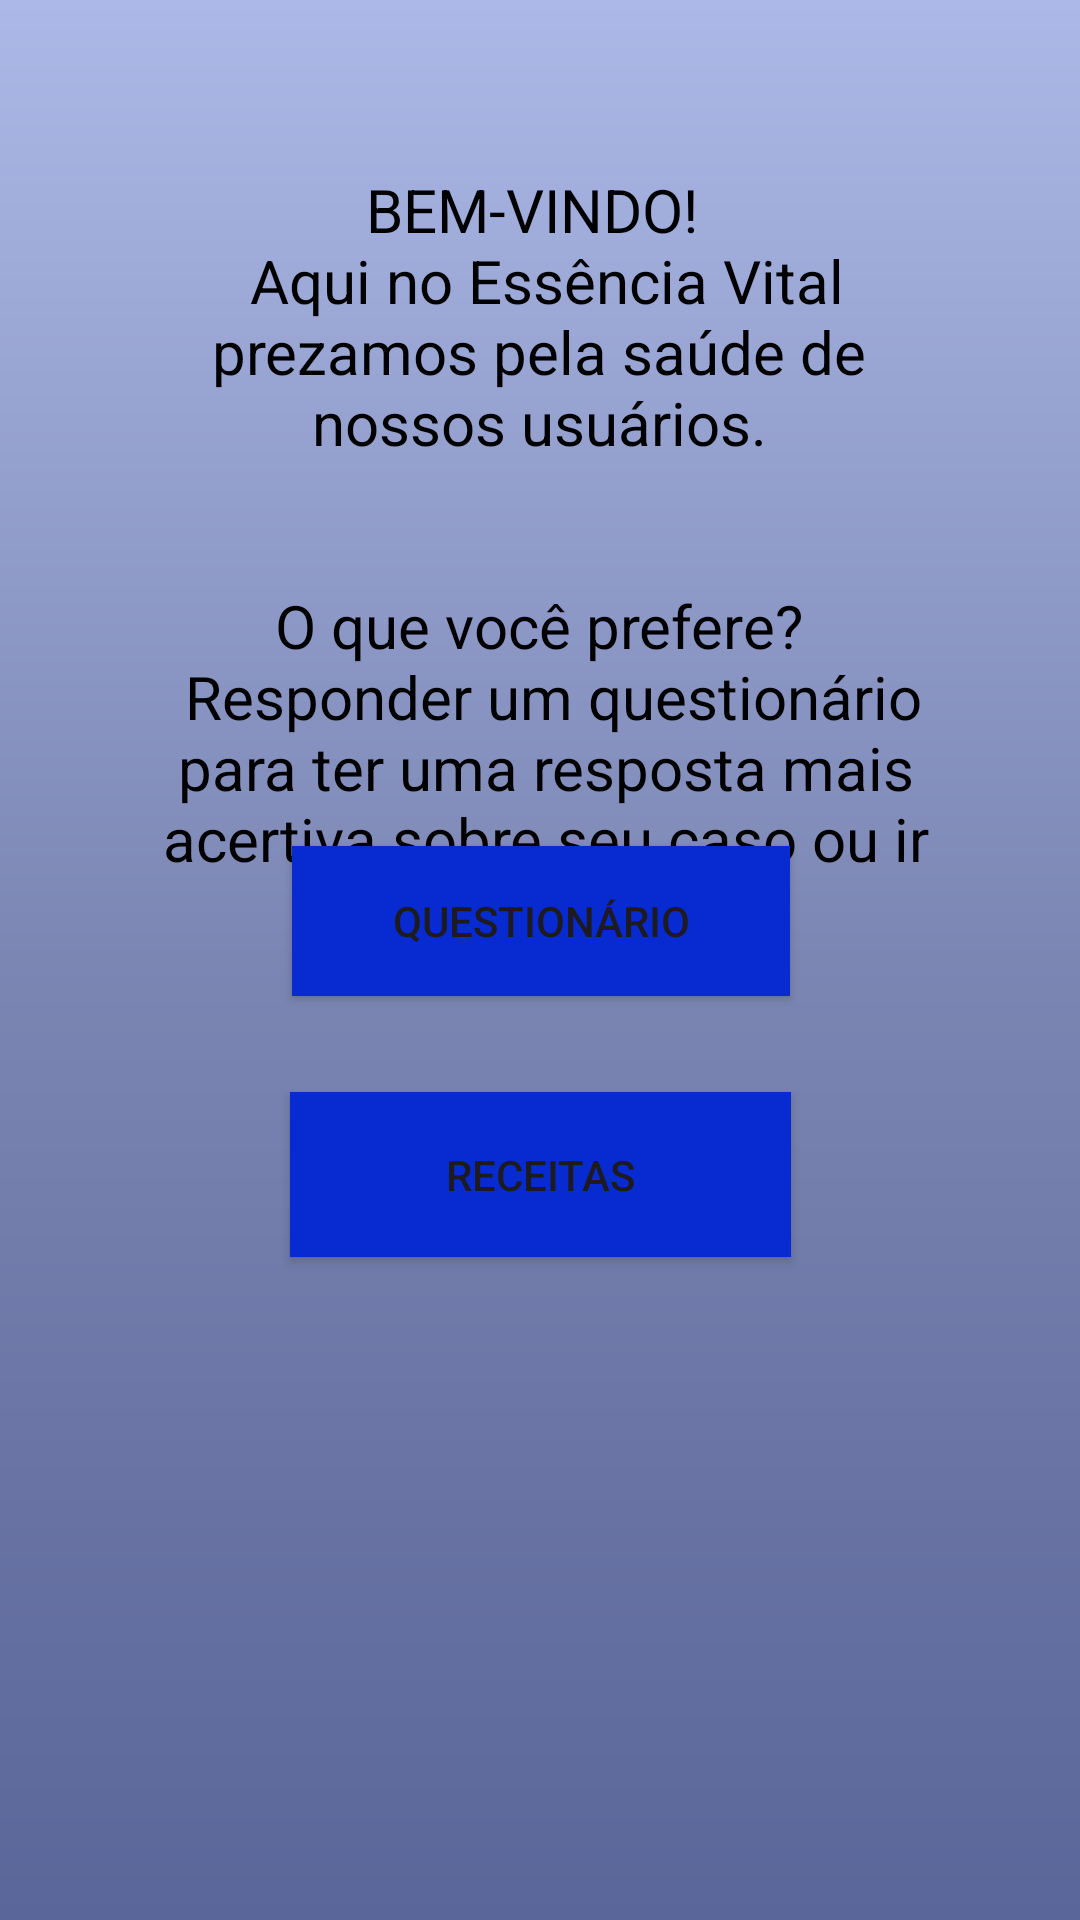

Android layout source for this screen:
<!-- AndroidManifest.xml: application theme Theme.EssenciaVital -->
<!-- res/layout/c_tela_bem_vindo.xml -->
<?xml version="1.0" encoding="utf-8"?>
<androidx.constraintlayout.widget.ConstraintLayout xmlns:android="http://schemas.android.com/apk/res/android"
    xmlns:app="http://schemas.android.com/apk/res-auto"
    xmlns:tools="http://schemas.android.com/tools"
    android:id="@+id/main"
    android:layout_width="match_parent"
    android:layout_height="match_parent"
    android:background="@drawable/forma_cor_gradiente_padrao"
    tools:context=".CLogicaBemVindo">

    <TextView
        android:id="@+id/txtPonte"
        android:layout_width="257dp"
        android:layout_height="115dp"
        android:layout_marginStart="20dp"
        android:layout_marginTop="48dp"
        android:layout_marginEnd="20dp"
        android:gravity="center"
        android:text="@string/texto_saudacao"
        android:textAlignment="center"
        android:textColor="@color/black"
        android:textSize="20sp"
        app:layout_constraintEnd_toEndOf="parent"
        app:layout_constraintHorizontal_bias="0.498"
        app:layout_constraintStart_toStartOf="parent"
        app:layout_constraintTop_toTopOf="parent" />

    <TextView
        android:id="@+id/txtPonte2"
        android:layout_width="262dp"
        android:layout_height="126dp"
        android:layout_marginTop="32dp"
        android:text="@string/texto_saudacao_2"
        android:textAlignment="center"
        android:textColor="@color/black"
        android:textSize="20dp"
        app:layout_constraintEnd_toEndOf="parent"
        app:layout_constraintHorizontal_bias="0.519"
        app:layout_constraintStart_toStartOf="parent"
        app:layout_constraintTop_toBottomOf="@+id/txtPonte" />

    <Button
        android:id="@+id/btn_questionario"
        android:layout_width="166dp"
        android:layout_height="50dp"
        android:layout_marginStart="20dp"
        android:layout_marginEnd="20dp"
        android:layout_marginBottom="308dp"
        android:background="@color/cor_azul_royal"
        android:text="@string/texto_questionario"
        app:layout_constraintBottom_toBottomOf="parent"
        app:layout_constraintEnd_toEndOf="parent"
        app:layout_constraintHorizontal_bias="0.502"
        app:layout_constraintStart_toStartOf="parent" />

    <Button
        android:id="@+id/btn_receitas"
        android:layout_width="167dp"
        android:layout_height="55dp"
        android:layout_marginStart="20dp"
        android:layout_marginTop="32dp"
        android:layout_marginEnd="20dp"
        android:background="@color/cor_azul_royal"
        android:text="@string/texto_receitas"
        app:layout_constraintEnd_toEndOf="parent"
        app:layout_constraintStart_toStartOf="parent"
        app:layout_constraintTop_toBottomOf="@+id/btn_questionario" />

</androidx.constraintlayout.widget.ConstraintLayout>
<!-- resources referenced by this layout -->
<resources>
  <color name="black">#FF000000</color>
  <color name="cor_azul_royal">#072BD1</color>
  <!-- drawable forma_cor_gradiente_padrao (drawable) -->
  <?xml version="1.0" encoding="utf-8"?>
  <shape xmlns:android="http://schemas.android.com/apk/res/android">
  
      <gradient
          android:type="linear"
          android:angle="200"
          android:centerX="0.5"
          android:centerY="50%"
          android:startColor="@color/cor_padrao_claro"
          android:centerColor="@color/cor_padrao_medio"
          android:endColor="@color/cor_padrao_escuro"
          />
  
  </shape>
  <string name="texto_questionario">Questionário</string>
  <string name="texto_receitas">Receitas</string>
  <string name="texto_saudacao">BEM-VINDO! \n Aqui no Essência Vital prezamos pela saúde de nossos usuários.</string>
  <string name="texto_saudacao_2">O que você prefere? \n Responder um questionário para ter uma resposta mais acertiva sobre seu caso ou ir direto as receitas?</string>
  <style name="Theme.EssenciaVital" parent="Base.Theme.EssenciaVital" />
  <color name="cor_padrao_claro">#ACB8E7</color>
  <color name="cor_padrao_medio">#7B86B3</color>
  <color name="cor_padrao_escuro">#5A6599</color>
  <style name="Base.Theme.EssenciaVital" parent="Theme.Material3.DayNight.NoActionBar">
          
          
      </style>
</resources>
